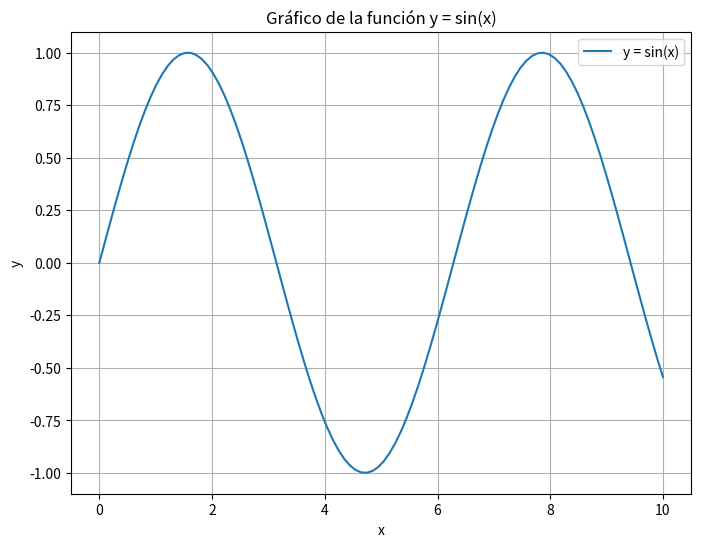

Write the Python code that produced this figure.
#Paulo Enrique Muñoz Razón    21310181_E1      2 de Mayo del 2024
#Inteligencia artificial
#Probabilidad (Incertidumbre)

#Probabilidad-Gráficos por Computador
#!/usr/bin/env python
# -*- coding: cp1252 -*-
# -*- coding: 850 -*-
# -*- coding: utf-8 -*-ç

import numpy as np
import matplotlib.pyplot as plt

# Definir la función a trazar
def f(x):
    return np.sin(x)

# Generar datos para el eje x
x = np.linspace(0, 10, 100)

# Calcular los valores de la función para cada punto en x
y = f(x)

# Crear el gráfico
plt.figure(figsize=(8, 6))  # Tamaño del gráfico
plt.plot(x, y, label='y = sin(x)')  # Trazar la función
plt.title('Gráfico de la función y = sin(x)')  # Título del gráfico
plt.xlabel('x')  # Etiqueta del eje x
plt.ylabel('y')  # Etiqueta del eje y
plt.grid(True)  # Activar cuadrícula
plt.legend()  # Mostrar leyenda
plt.show()  # Mostrar el gráfico
